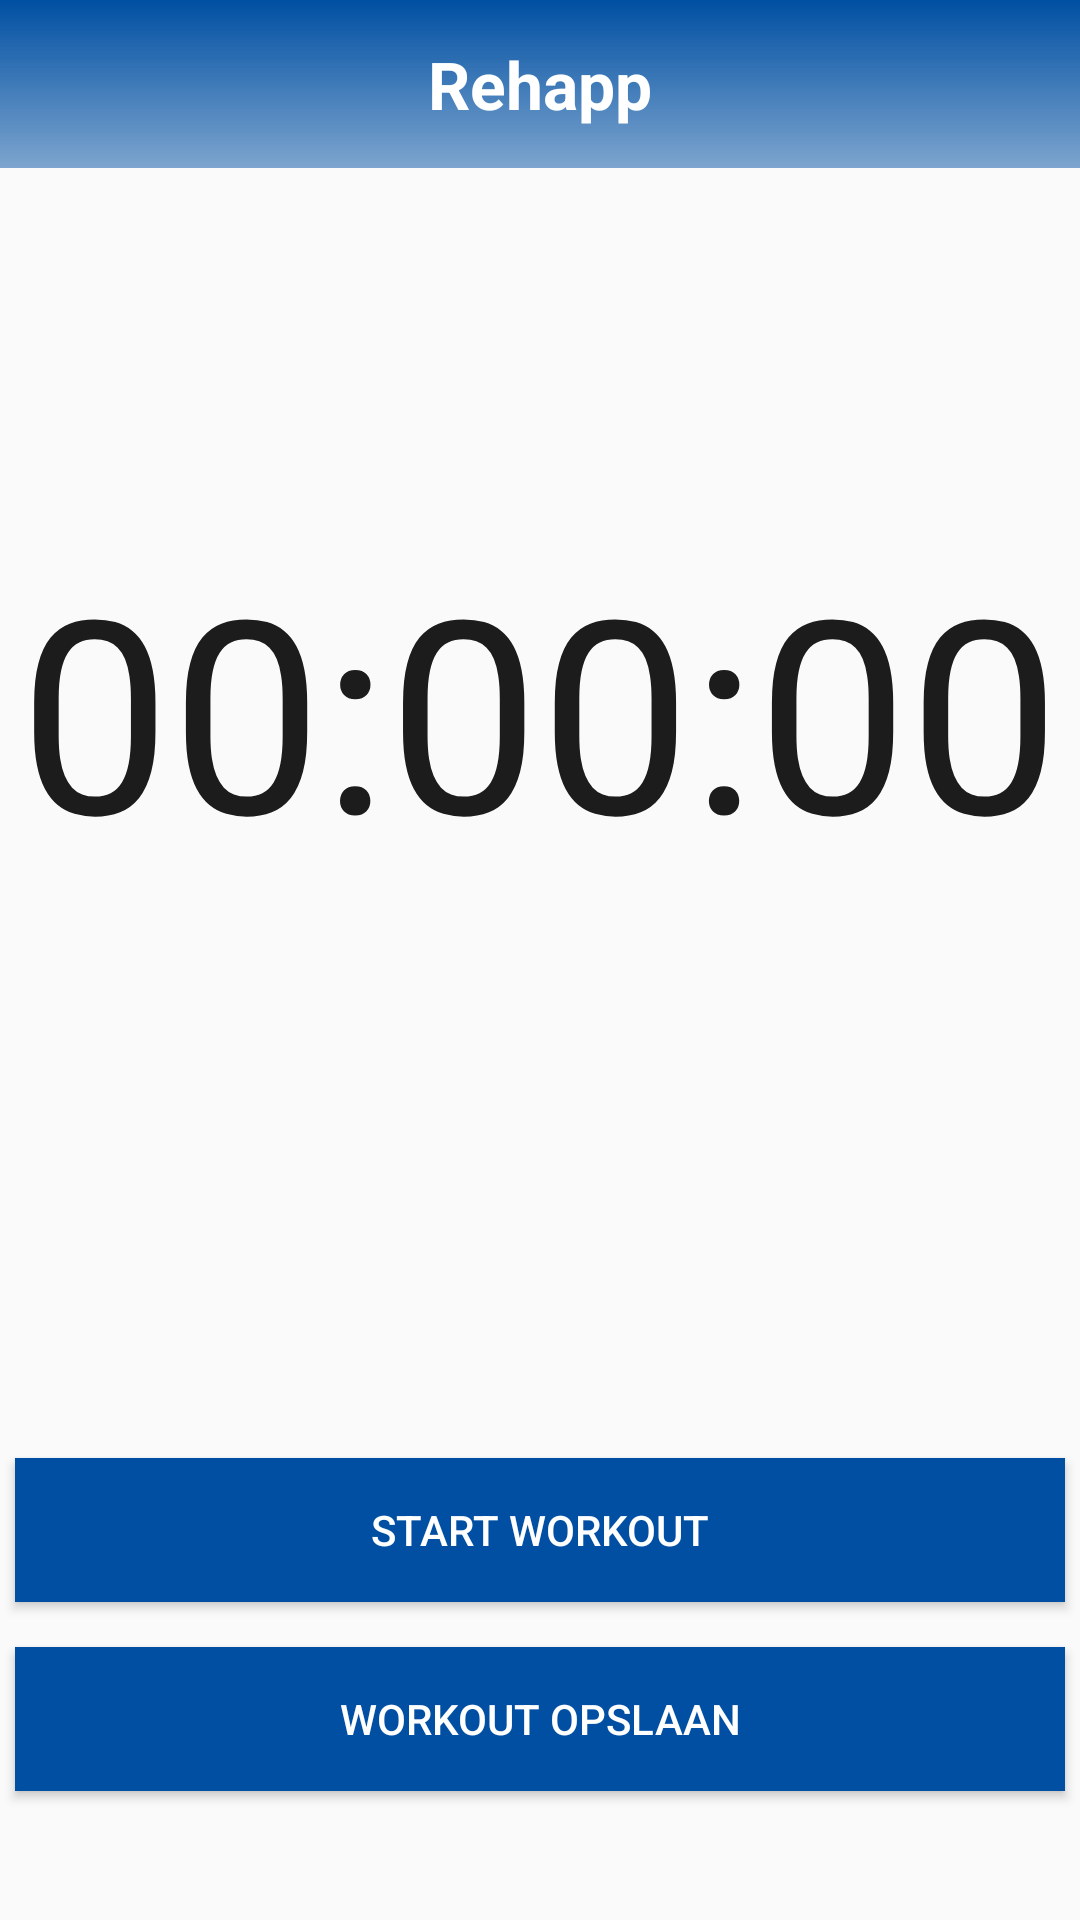

This screen was rendered from an Android layout file. Write that file and the resources it references.
<!-- AndroidManifest.xml: application theme AppTheme -->
<!-- res/layout/activity_register_workout.xml -->
<?xml version="1.0" encoding="utf-8"?>
<LinearLayout xmlns:android="http://schemas.android.com/apk/res/android"
    android:orientation="vertical" android:layout_width="match_parent"
    android:layout_height="match_parent">

    <include
        layout="@layout/toolbar_main"
        android:layout_width="match_parent"
        android:layout_height="wrap_content"/>

    <TextView
        android:id="@+id/timer"
        android:layout_width="wrap_content"
        android:layout_height="wrap_content"
        android:layout_above="@+id/start"
        android:layout_gravity="center"
        android:layout_marginBottom="30dp"
        android:layout_marginTop="120dp"
        android:text="00:00:00"
        android:textColor="#1c1c1c"
        android:textSize="90sp" />

    <Button
        android:layout_width="350dp"
        android:layout_height="wrap_content"
        android:layout_marginTop="160dp"
        android:layout_gravity="center_horizontal"
        android:background="@color/blueTop"
        android:text="Start Workout"
        android:id="@+id/start"
        android:textColor="#fff" />

    <Button
        android:layout_width="350dp"
        android:layout_height="wrap_content"
        android:layout_marginTop="15dp"
        android:layout_gravity="center_horizontal"
        android:background="@color/blueTop"
        android:text="Workout opslaan"
        android:onClick="saveWorkout"
        android:textColor="#fff" />
</LinearLayout>
<!-- res/layout/toolbar_main.xml (included above) -->
<android.support.v7.widget.Toolbar xmlns:android="http://schemas.android.com/apk/res/android"
    xmlns:app="http://schemas.android.com/apk/res-auto"
    android:id="@+id/toolbar"
    android:layout_width="match_parent"
    android:layout_height="wrap_content"
    android:minHeight="?attr/actionBarSize"
    android:background="@drawable/blue_gradient_horizontal"
    android:theme="@style/ToolbarTheme"
    app:popupTheme="@style/ThemeOverlay.AppCompat.Light" >

    <TextView
        android:layout_width="wrap_content"
        android:layout_height="wrap_content"
        android:text="@string/toolbar_title"
        android:layout_gravity="center"
        android:textSize="22dp"
        android:textStyle="bold"
        android:textColor="@color/white"
        android:id="@+id/toolbar_title" />
</android.support.v7.widget.Toolbar>
<!-- resources referenced by this layout -->
<resources>
  <color name="blueTop">#004FA2</color>
  <color name="white">#FFFFFF</color>
  <!-- drawable blue_gradient_horizontal (drawable) -->
  <shape xmlns:android="http://schemas.android.com/apk/res/android"
      android:shape="rectangle">
  
      <gradient
          android:type="linear"
          android:startColor="@color/blueTop"
          android:endColor="@color/blueBottom"
          android:angle="270"/>
  </shape>
  <string name="toolbar_title">Rehapp</string>
  <style name="ToolbarTheme" parent="@style/ThemeOverlay.AppCompat.Dark.ActionBar">
          
          <item name="android:textColorPrimary">@color/white</item>
          
          <item name="actionMenuTextColor">@android:color/holo_green_light</item>
          
          <item name="colorAccent">@color/cursorAccent</item>
          
          <item name="colorControlNormal">@color/white</item>
          
          <item name="colorControlActivated">@color/white</item>
          
          <item name="colorControlHighlight">@color/white</item>
      </style>
  <style name="AppTheme" parent="Theme.AppCompat.Light.NoActionBar">
          
          <item name="colorPrimary">@color/colorPrimary</item>
          <item name="colorPrimaryDark">@color/blueTop</item>
          <item name="colorAccent">@color/colorAccent</item>
      </style>
  <color name="blueBottom">#80004FA2</color>
  <color name="cursorAccent">#004FA2</color>
  <color name="colorPrimary">#3F51B5</color>
  <color name="colorAccent">#80004FA2</color>
</resources>
